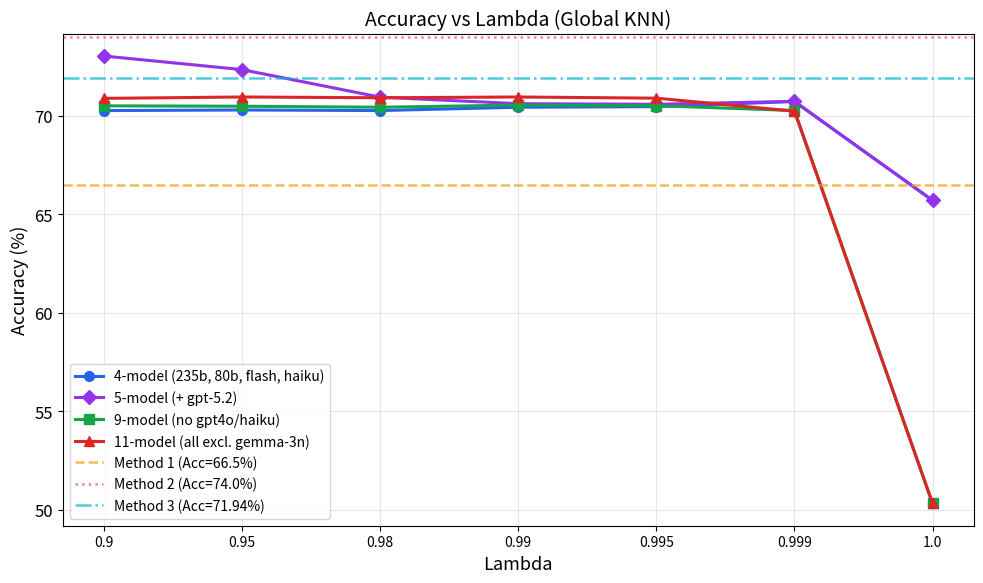

Write the Python code that produced this figure. (Note: this script raises an exception after producing the figure.)
#!/usr/bin/env python3
"""Plot lambda sweep comparison — Global KNN (10% train, 100% eval)."""

import matplotlib
matplotlib.use("Agg")
import matplotlib.pyplot as plt
import numpy as np

# ── Data from Global KNN sweep (sweep_global_knn_24843736) ────────────────────

# Only plot lambda >= 0.9
lambdas = [0.9, 0.95, 0.98, 0.99, 0.995, 0.999, 1.0]

# 4-model (235b, 80b, gemini-flash, haiku) — excl unlimited+1500
acc_4  = [70.27, 70.30, 70.27, 70.44, 70.47, 70.73, 65.71]
cost_4 = [0.0586, 0.0576, 0.0554, 0.0527, 0.0471, 0.0352, 0.0199]
arena_005_4  = [70.52, 70.55, 70.54, 70.72, 70.79, 71.15, 66.45]
arena_010_4  = [70.74, 70.78, 70.78, 70.98, 71.09, 71.53, 67.15]
arena_019_4  = [75.56, 75.71, 76.05, 76.50, 77.49, 80.05, 84.63]

# 5-model (+ gpt-5.2) — excl unlimited+1500
acc_5  = [73.04, 72.35, 70.95, 70.62, 70.59, 70.74, 65.71]
cost_5 = [0.9945, 0.6163, 0.1636, 0.0642, 0.0495, 0.0352, 0.0199]
arena_005_5  = [71.42, 71.19, 70.71, 70.82, 70.89, 71.15, 66.45]
arena_010_5  = [70.01, 70.17, 70.50, 71.00, 71.16, 71.54, 67.15]
arena_019_5  = [50.27, 54.61, 66.50, 74.77, 77.06, 80.05, 84.63]

# 9-model (no gpt4o, haiku) — excl unlimited+1500
acc_9  = [70.51, 70.49, 70.44, 70.55, 70.52, 70.27, 50.32]
cost_9 = [0.0378, 0.0375, 0.0365, 0.0355, 0.0336, 0.0281, 0.0019]
arena_005_9  = [70.91, 70.89, 70.85, 70.97, 70.96, 70.78, 51.54]
arena_010_9  = [71.27, 71.26, 71.23, 71.35, 71.36, 71.24, 52.70]
arena_019_9  = [79.41, 79.48, 79.72, 79.97, 80.44, 81.99, 95.30]

# 11-model (all except gemma-3n) — excl unlimited+1500
acc_11  = [70.89, 70.96, 70.92, 70.96, 70.90, 70.24, 50.32]
cost_11 = [0.0485, 0.0475, 0.0445, 0.0424, 0.0396, 0.0287, 0.0019]
arena_005_11 = [71.18, 71.26, 71.24, 71.30, 71.27, 70.74, 51.54]
arena_010_11 = [71.45, 71.53, 71.54, 71.61, 71.61, 71.20, 52.70]
arena_019_11 = [77.25, 77.44, 78.01, 78.44, 79.03, 81.80, 95.30]

# ── Leaderboard baselines (constant across lambda) ───────────────────────────
# Method 1: Acc=66.5%, Cost=$0.06/1kq
# Method 2: Acc=74.0%, Cost=$10.02/1kq
LB = {
    "M1": {"acc": 66.5, "cost": 0.06,
           "arena_005": 66.88, "arena_010": 67.24, "arena_019": 75.12},
    "M2": {"acc": 74.0, "cost": 10.02,
           "arena_005": 68.61, "arena_010": 64.34, "arena_019": 28.81},
    "M3": {"acc": 71.94, "cost": 0.0646,
           "arena_005": 72.08, "arena_010": 72.20, "arena_019": 74.79},
}

# ── Common styling ────────────────────────────────────────────────────────────

COLORS = {
    "4-model": "#2563eb",
    "5-model": "#9333ea",
    "9-model": "#16a34a",
    "11-model": "#dc2626",
}
MARKERS = {"4-model": "o", "5-model": "D", "9-model": "s", "11-model": "^"}
LABELS = {
    "4-model": "4-model (235b, 80b, flash, haiku)",
    "5-model": "5-model (+ gpt-5.2)",
    "9-model": "9-model (no gpt4o/haiku)",
    "11-model": "11-model (all excl. gemma-3n)",
}

plt.rcParams.update({
    "font.size": 12,
    "axes.titlesize": 14,
    "axes.labelsize": 13,
    "legend.fontsize": 10,
    "figure.dpi": 150,
})


def plot_one(ax, datasets, ylabel, title, ylim=None, baselines=None):
    x = np.arange(len(lambdas))
    for key, y in datasets:
        ax.plot(x, y, color=COLORS[key], marker=MARKERS[key],
                markersize=7, linewidth=2.2, label=LABELS[key])
    # Draw leaderboard baselines as horizontal dashed lines
    if baselines:
        for label, val, color, ls in baselines:
            ax.axhline(y=val, color=color, linestyle=ls, linewidth=1.8, alpha=0.7, label=label)
    ax.set_xlabel("Lambda")
    ax.set_ylabel(ylabel)
    ax.set_title(title)
    if ylim:
        ax.set_ylim(ylim)
    ax.legend(loc="best")
    ax.grid(True, alpha=0.3)
    ax.set_xticks(x)
    ax.set_xticklabels([f"{l}" for l in lambdas], fontsize=10)


# ── Create 5 separate figures ─────────────────────────────────────────────────

outdir = "/home/ah872032.ucf/jiaqi/router"

M1C, M2C, M3C = "#f59e0b", "#ec4899", "#06b6d4"  # amber, pink, cyan
M1S, M2S, M3S = "--", ":", "-."

plots = [
    ([("4-model", acc_4), ("5-model", acc_5), ("9-model", acc_9), ("11-model", acc_11)],
     "Accuracy (%)", "Accuracy vs Lambda (Global KNN)", None, "accuracy_vs_lambda.png",
     [("Method 1 (Acc=66.5%)", LB["M1"]["acc"], M1C, M1S),
      ("Method 2 (Acc=74.0%)", LB["M2"]["acc"], M2C, M2S),
      ("Method 3 (Acc=71.94%)", LB["M3"]["acc"], M3C, M3S)]),
    ([("4-model", cost_4), ("5-model", cost_5), ("9-model", cost_9), ("11-model", cost_11)],
     "Cost per 1K queries ($)", "Cost vs Lambda (Global KNN)", None, "cost_vs_lambda.png",
     [("Method 1 ($0.06)", LB["M1"]["cost"], M1C, M1S),
      ("Method 2 ($10.02)", LB["M2"]["cost"], M2C, M2S),
      ("Method 3 ($0.065)", LB["M3"]["cost"], M3C, M3S)]),
    ([("4-model", arena_010_4), ("5-model", arena_010_5), ("9-model", arena_010_9), ("11-model", arena_010_11)],
     "Arena Score", "Arena Score (beta=0.10) vs Lambda (Global KNN)", None, "arena_beta010_vs_lambda.png",
     [("Method 1 (67.24)", LB["M1"]["arena_010"], M1C, M1S),
      ("Method 2 (64.34)", LB["M2"]["arena_010"], M2C, M2S),
      ("Method 3 (72.20)", LB["M3"]["arena_010"], M3C, M3S)]),
    ([("4-model", arena_005_4), ("5-model", arena_005_5), ("9-model", arena_005_9), ("11-model", arena_005_11)],
     "Arena Score", "Arena Score (beta=0.05) vs Lambda (Global KNN)", None, "arena_beta005_vs_lambda.png",
     [("Method 1 (66.88)", LB["M1"]["arena_005"], M1C, M1S),
      ("Method 2 (68.61)", LB["M2"]["arena_005"], M2C, M2S),
      ("Method 3 (72.08)", LB["M3"]["arena_005"], M3C, M3S)]),
    ([("4-model", arena_019_4), ("5-model", arena_019_5), ("9-model", arena_019_9), ("11-model", arena_019_11)],
     "Arena Score", "Arena Score (beta=19) vs Lambda (Global KNN)", None, "arena_beta19_vs_lambda.png",
     [("Method 1 (75.12)", LB["M1"]["arena_019"], M1C, M1S),
      ("Method 2 (28.81)", LB["M2"]["arena_019"], M2C, M2S),
      ("Method 3 (74.79)", LB["M3"]["arena_019"], M3C, M3S)]),
]

for datasets, ylabel, title, ylim, fname, baselines in plots:
    fig, ax = plt.subplots(figsize=(10, 6))
    plot_one(ax, datasets, ylabel, title, ylim, baselines=baselines)
    fig.tight_layout()
    outpath = f"{outdir}/{fname}"
    fig.savefig(outpath, bbox_inches="tight")
    print(f"Saved: {outpath}")
    plt.close(fig)

print("\nDone - 5 plots saved.")
